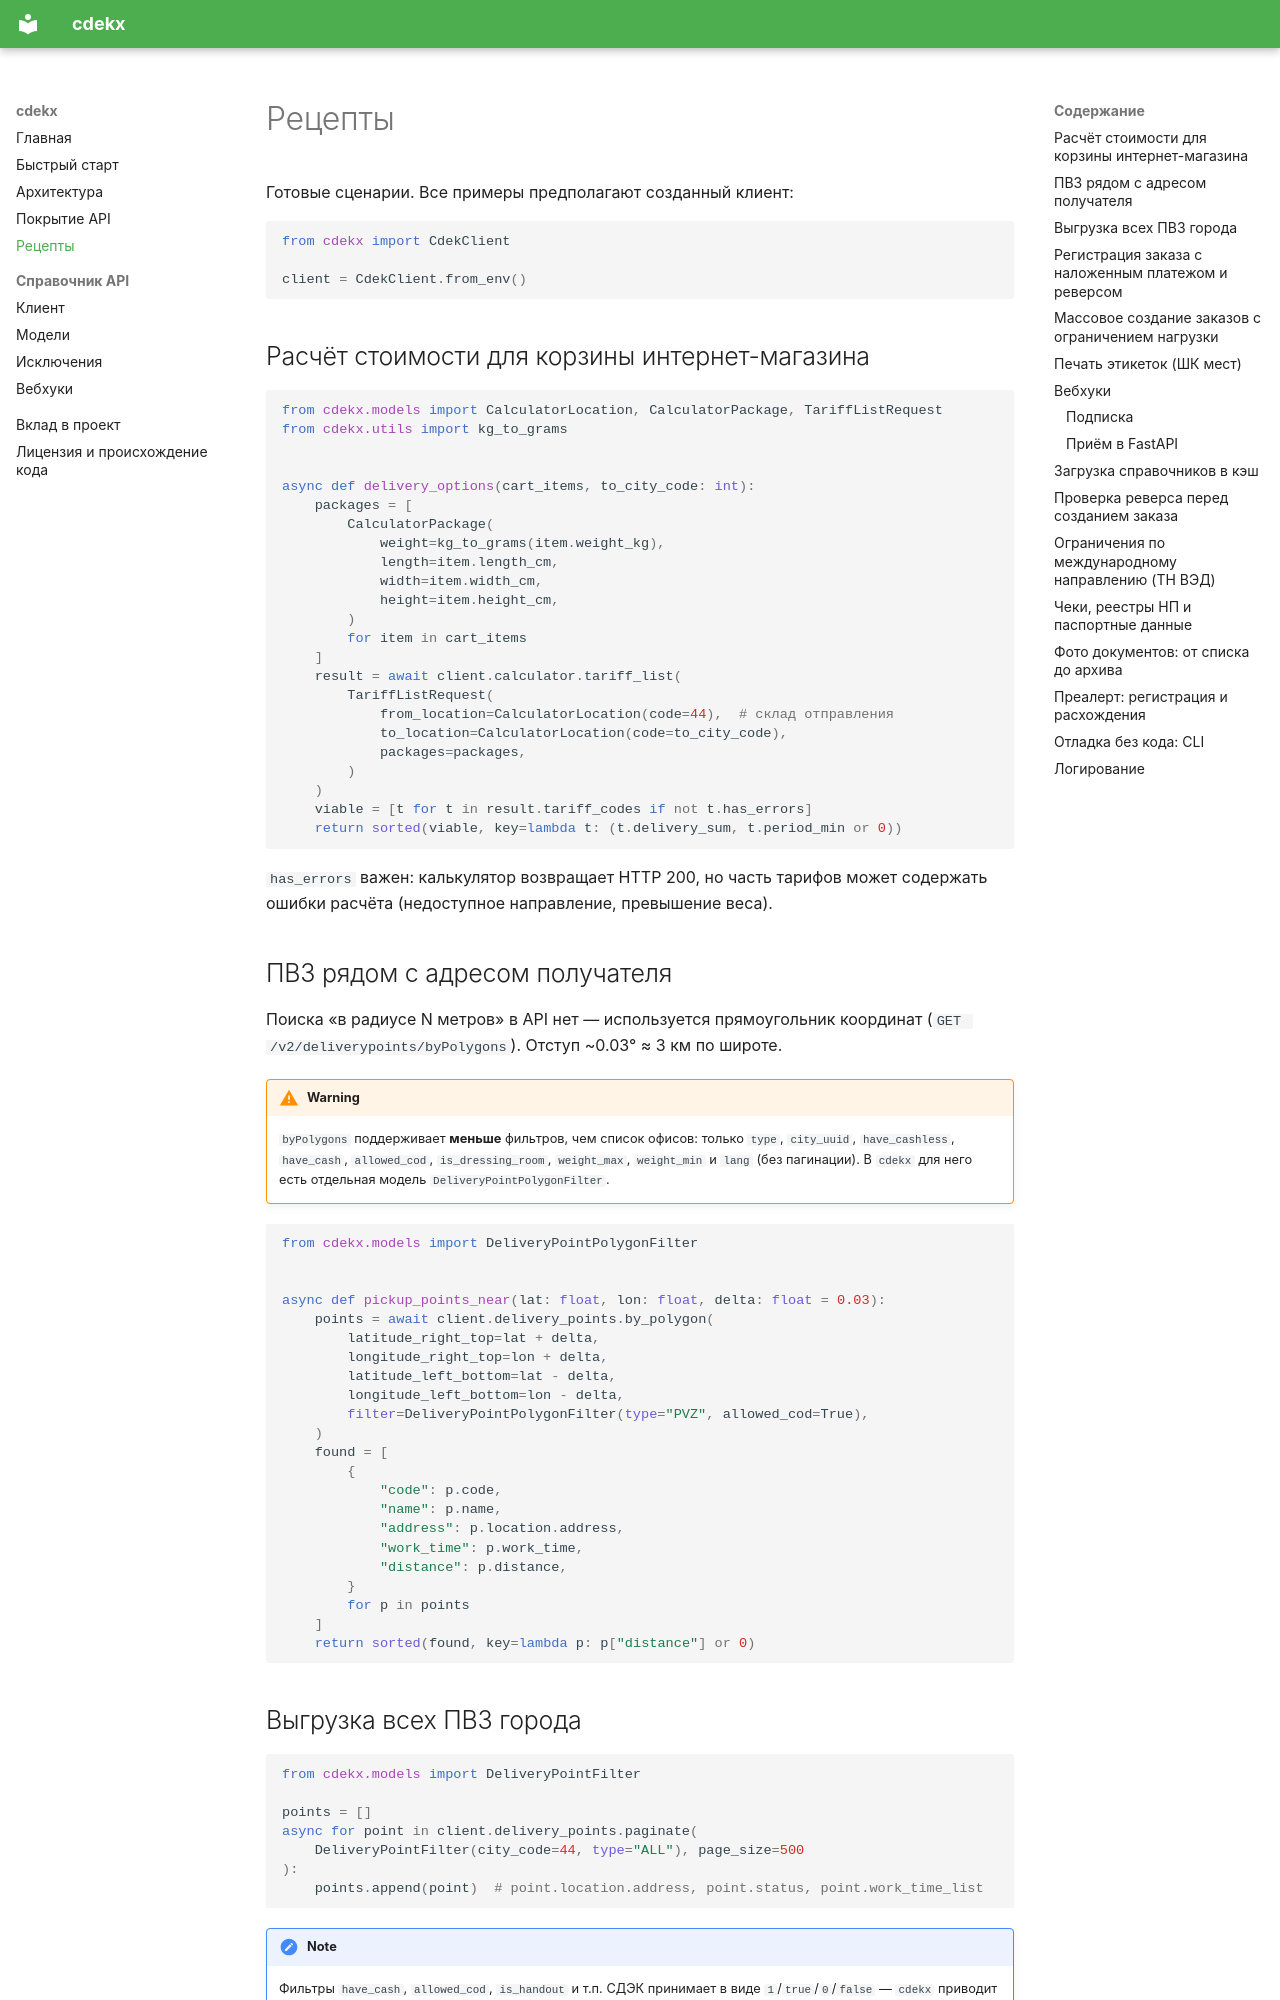

repository: maisiq/cdekx · page: recipes/index.html · generator: mkdocs

# Рецепты

Готовые сценарии. Все примеры предполагают созданный клиент:

```python
from cdekx import CdekClient

client = CdekClient.from_env()
```

## Расчёт стоимости для корзины интернет-магазина

```python
from cdekx.models import CalculatorLocation, CalculatorPackage, TariffListRequest
from cdekx.utils import kg_to_grams


async def delivery_options(cart_items, to_city_code: int):
    packages = [
        CalculatorPackage(
            weight=kg_to_grams(item.weight_kg),
            length=item.length_cm,
            width=item.width_cm,
            height=item.height_cm,
        )
        for item in cart_items
    ]
    result = await client.calculator.tariff_list(
        TariffListRequest(
            from_location=CalculatorLocation(code=44),  # склад отправления
            to_location=CalculatorLocation(code=to_city_code),
            packages=packages,
        )
    )
    viable = [t for t in result.tariff_codes if not t.has_errors]
    return sorted(viable, key=lambda t: (t.delivery_sum, t.period_min or 0))
```

`has_errors` важен: калькулятор возвращает HTTP 200, но часть тарифов может
содержать ошибки расчёта (недоступное направление, превышение веса).

## ПВЗ рядом с адресом получателя

Поиска «в радиусе N метров» в API нет — используется прямоугольник координат
(`GET /v2/deliverypoints/byPolygons`). Отступ ~0.03° ≈ 3 км по широте.

!!! warning
    `byPolygons` поддерживает **меньше** фильтров, чем список офисов: только
    `type`, `city_uuid`, `have_cashless`, `have_cash`, `allowed_cod`,
    `is_dressing_room`, `weight_max`, `weight_min` и `lang` (без пагинации).
    В `cdekx` для него есть отдельная модель `DeliveryPointPolygonFilter`.

```python
from cdekx.models import DeliveryPointPolygonFilter


async def pickup_points_near(lat: float, lon: float, delta: float = 0.03):
    points = await client.delivery_points.by_polygon(
        latitude_right_top=lat + delta,
        longitude_right_top=lon + delta,
        latitude_left_bottom=lat - delta,
        longitude_left_bottom=lon - delta,
        filter=DeliveryPointPolygonFilter(type="PVZ", allowed_cod=True),
    )
    found = [
        {
            "code": p.code,
            "name": p.name,
            "address": p.location.address,
            "work_time": p.work_time,
            "distance": p.distance,
        }
        for p in points
    ]
    return sorted(found, key=lambda p: p["distance"] or 0)
```

## Выгрузка всех ПВЗ города

```python
from cdekx.models import DeliveryPointFilter

points = []
async for point in client.delivery_points.paginate(
    DeliveryPointFilter(city_code=44, type="ALL"), page_size=500
):
    points.append(point)  # point.location.address, point.status, point.work_time_list
```

!!! note
    Фильтры `have_cash`, `allowed_cod`, `is_handout` и т.п. СДЭК принимает в виде
    `1`/`true`/`0`/`false` — `cdekx` приводит `bool` автоматически.
